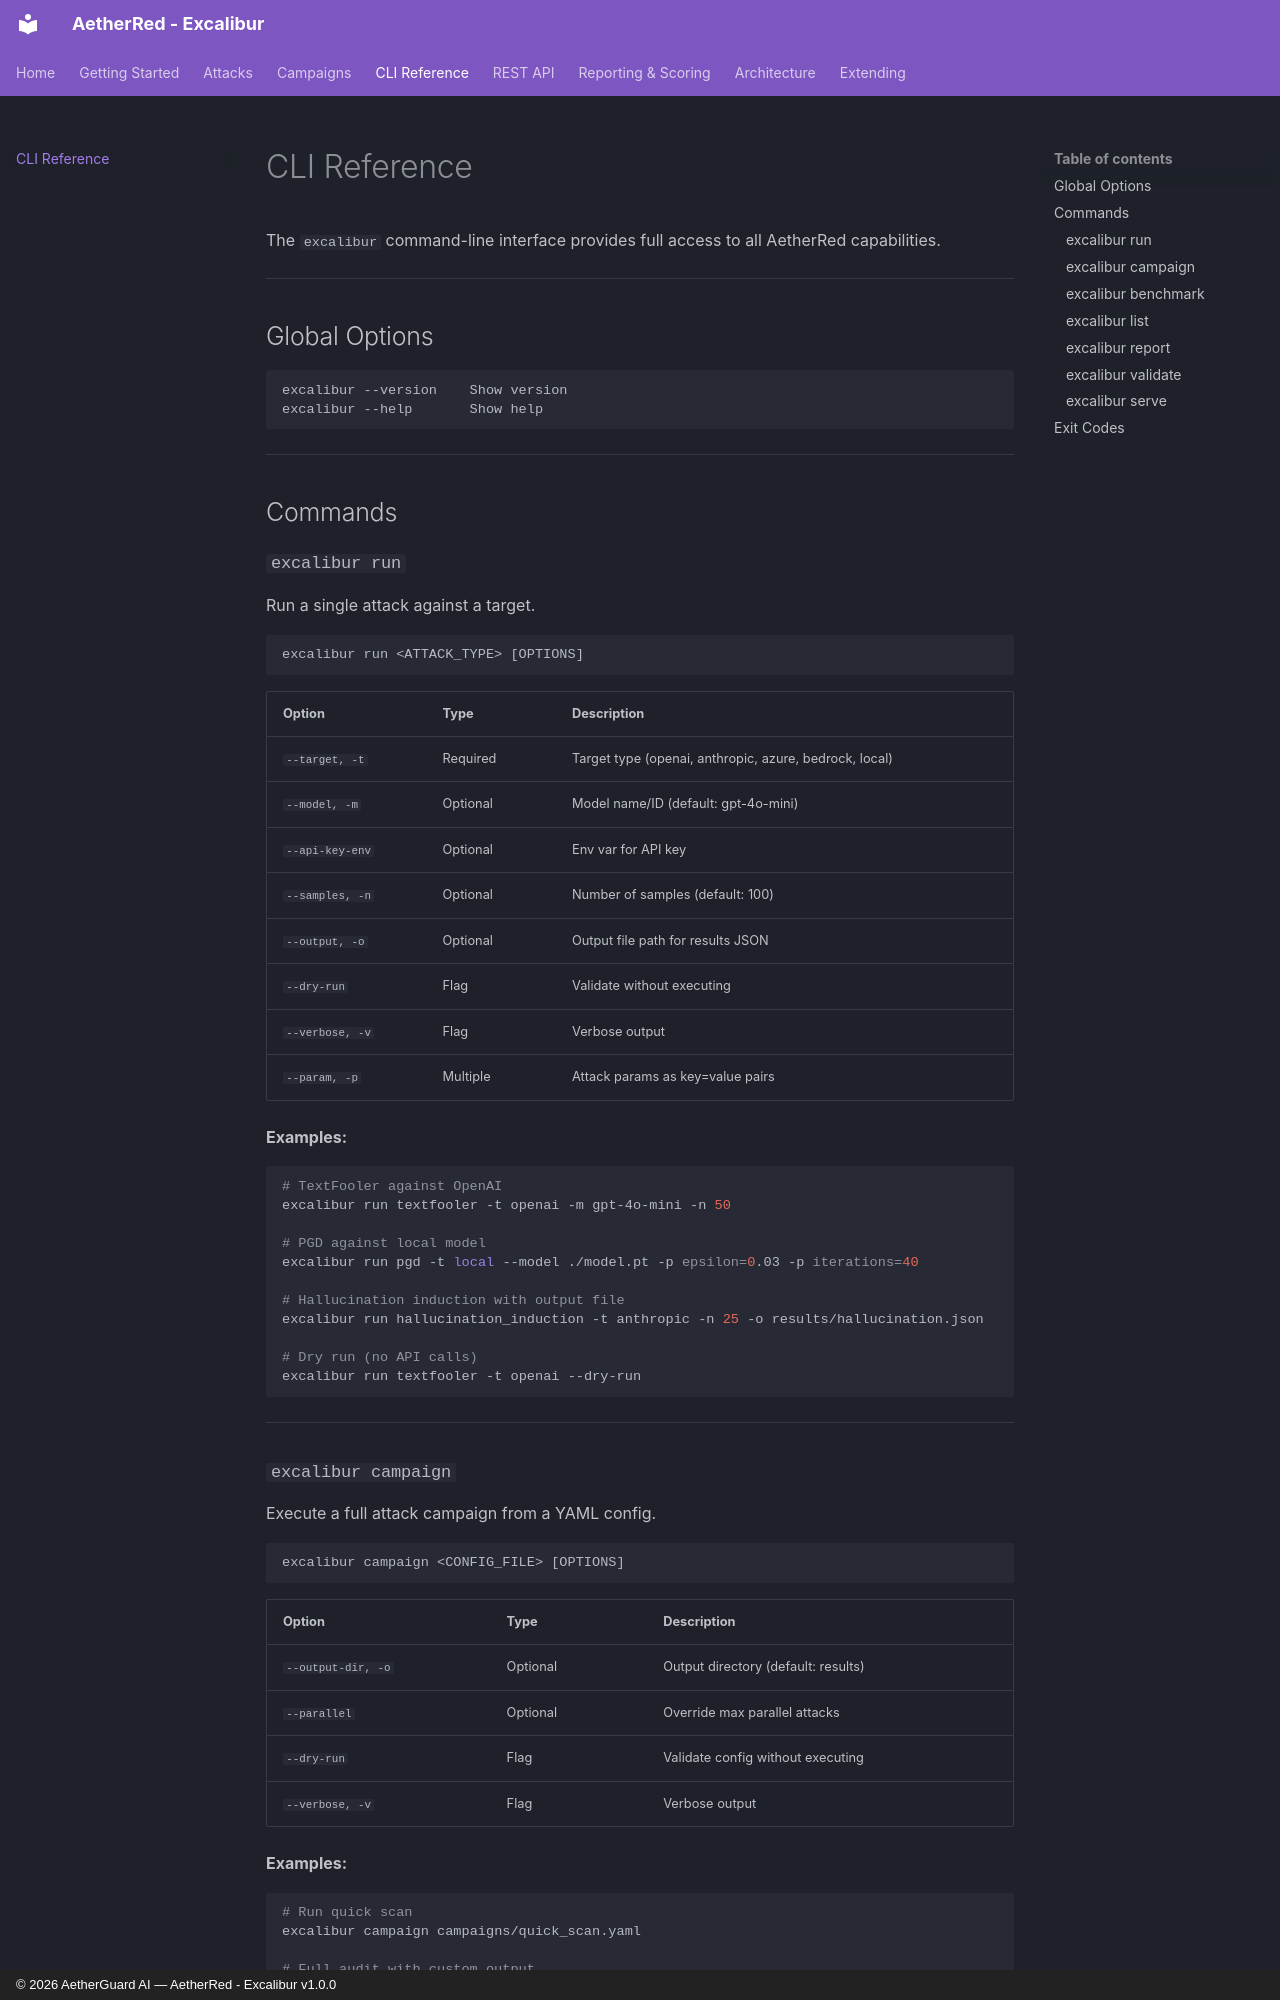

repository: AetherGuardAI/AetherRed-Excalibur · page: cli/index.html · generator: mkdocs · copyright: © 2026 AetherGuard AI — AetherRed - Excalibur v1.0.0

# CLI Reference

The `excalibur` command-line interface provides full access to all AetherRed capabilities.

---

## Global Options

```
excalibur --version    Show version
excalibur --help       Show help
```

---

## Commands

### `excalibur run`

Run a single attack against a target.

```
excalibur run <ATTACK_TYPE> [OPTIONS]
```

| Option | Type | Description |
|--------|------|-------------|
| `--target, -t` | Required | Target type (openai, anthropic, azure, bedrock, local) |
| `--model, -m` | Optional | Model name/ID (default: gpt-4o-mini) |
| `--api-key-env` | Optional | Env var for API key |
| `--samples, -n` | Optional | Number of samples (default: 100) |
| `--output, -o` | Optional | Output file path for results JSON |
| `--dry-run` | Flag | Validate without executing |
| `--verbose, -v` | Flag | Verbose output |
| `--param, -p` | Multiple | Attack params as key=value pairs |

**Examples:**

```bash
# TextFooler against OpenAI
excalibur run textfooler -t openai -m gpt-4o-mini -n 50

# PGD against local model
excalibur run pgd -t local --model ./model.pt -p epsilon=0.03 -p iterations=40

# Hallucination induction with output file
excalibur run hallucination_induction -t anthropic -n 25 -o results/hallucination.json

# Dry run (no API calls)
excalibur run textfooler -t openai --dry-run
```

---
